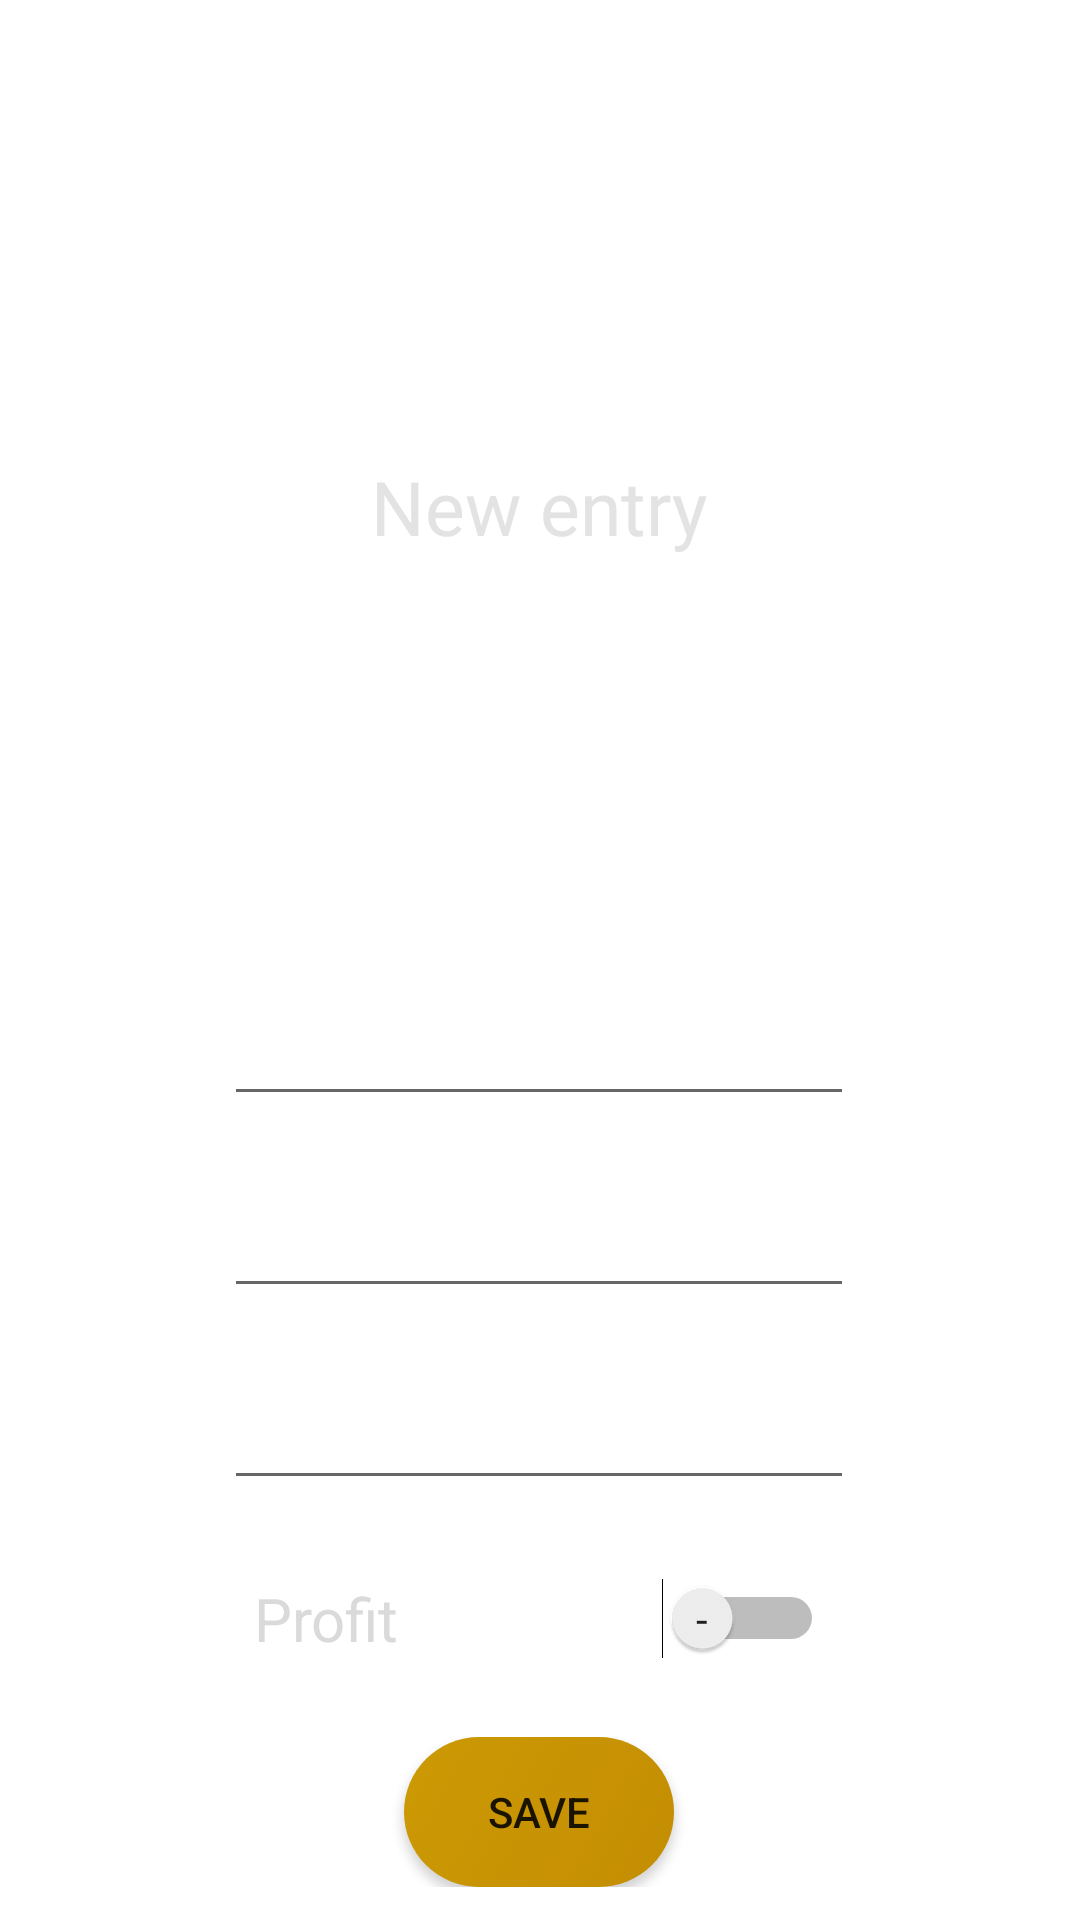

Android layout source for this screen:
<!-- AndroidManifest.xml: application theme Theme.HostelAccount -->
<!-- res/layout/fragment_accounting_add_new_entry.xml -->
<?xml version="1.0" encoding="utf-8"?>
<androidx.constraintlayout.widget.ConstraintLayout xmlns:android="http://schemas.android.com/apk/res/android"
    xmlns:app="http://schemas.android.com/apk/res-auto"
    xmlns:tools="http://schemas.android.com/tools"
    android:id="@+id/frameLayout"
    android:layout_width="match_parent"
    android:layout_height="match_parent"
    tools:context=".view.accounting.AccountingAddNewEntryFragment"
    tools:ignore="UseSwitchCompatOrMaterialXml"
    tools:background="@drawable/backgroung_gradient_main">

    <EditText
        android:id="@+id/txtPlSum"
        android:layout_width="wrap_content"
        android:layout_height="wrap_content"
        android:layout_marginTop="16dp"
        android:ems="10"
        android:hint="Summa"
        android:inputType="textPersonName"
        android:minHeight="48dp"
        android:padding="10dp"
        android:textColor="#FFFFFF"
        android:textColorHint="#99FFFFFF"
        app:layout_constraintEnd_toEndOf="@+id/txtPlWhoOrWhat"
        app:layout_constraintStart_toStartOf="@+id/txtPlWhoOrWhat"
        app:layout_constraintTop_toBottomOf="@+id/txtPlWhoOrWhat" />

    <EditText
        android:id="@+id/txtPlWhoOrWhat"
        android:layout_width="wrap_content"
        android:layout_height="wrap_content"
        android:layout_marginTop="324dp"
        android:ems="10"
        android:hint="Reason"
        android:inputType="textPersonName"
        android:minHeight="48dp"
        android:padding="10dp"
        android:textColor="#FFFFFF"
        android:textColorHint="#99FFFFFF"
        app:layout_constraintEnd_toEndOf="parent"
        app:layout_constraintHorizontal_bias="0.497"
        app:layout_constraintStart_toStartOf="parent"
        app:layout_constraintTop_toTopOf="parent" />

    <EditText
        android:id="@+id/txtPlDate"
        android:layout_width="wrap_content"
        android:layout_height="wrap_content"
        android:layout_marginTop="16dp"
        android:ems="10"
        android:hint="Date"
        android:inputType="date"
        android:minHeight="48dp"
        android:padding="10dp"
        android:textColor="#FFFFFF"
        android:textColorHint="#99FFFFFF"
        app:layout_constraintEnd_toEndOf="@+id/txtPlSum"
        app:layout_constraintStart_toStartOf="@+id/txtPlSum"
        app:layout_constraintTop_toBottomOf="@+id/txtPlSum" />

    <Switch
        android:id="@+id/switchPlusOrMinus"
        android:layout_width="0dp"
        android:layout_height="wrap_content"
        android:layout_marginTop="16dp"
        android:padding="10dp"
        android:showText="true"
        android:text="Profit"
        android:textColor="#DADADA"
        android:textOff="-"
        android:textOn="+"
        android:textSize="20sp"
        app:layout_constraintEnd_toEndOf="@+id/txtPlDate"
        app:layout_constraintStart_toStartOf="@+id/txtPlDate"
        app:layout_constraintTop_toBottomOf="@+id/txtPlDate"
        tools:checked="true" />

    <TextView
        android:id="@+id/textView"
        android:layout_width="wrap_content"
        android:layout_height="wrap_content"
        android:layout_marginTop="152dp"
        android:text="New entry"
        android:textColor="#E3E3E3"
        android:textSize="25sp"
        app:layout_constraintEnd_toEndOf="parent"
        app:layout_constraintHorizontal_bias="0.498"
        app:layout_constraintStart_toStartOf="parent"
        app:layout_constraintTop_toTopOf="parent" />

    <LinearLayout
        android:id="@+id/buttons"
        android:layout_width="wrap_content"
        android:layout_height="wrap_content"
        android:layout_marginTop="16dp"
        android:gravity="center_horizontal|top"
        android:orientation="horizontal"
        app:layout_constraintEnd_toEndOf="@+id/switchPlusOrMinus"
        app:layout_constraintStart_toStartOf="@+id/switchPlusOrMinus"
        app:layout_constraintTop_toBottomOf="@+id/switchPlusOrMinus">

        <Button
            android:id="@+id/btnDelete"
            android:layout_width="90dp"
            android:layout_height="50dp"
            android:layout_marginStart="16dp"
            android:layout_marginEnd="16dp"
            android:background="@drawable/backgroung_button_orange"
            android:text="Delete"
            android:textColor="#DC1515"
            android:visibility="gone"
            tools:visibility="visible" />

        <Button
            android:id="@+id/btnSave"
            android:layout_width="90dp"
            android:layout_height="50dp"
            android:layout_marginStart="16dp"
            android:layout_marginEnd="16dp"
            android:background="@drawable/backgroung_button_orange"
            android:text="Save" />
    </LinearLayout>

</androidx.constraintlayout.widget.ConstraintLayout>
<!-- resources referenced by this layout -->
<resources>
  <!-- drawable backgroung_button_orange (drawable) -->
  <?xml version="1.0" encoding="utf-8"?>
  <selector xmlns:android="http://schemas.android.com/apk/res/android">
      <item>
          <shape android:shape="rectangle">
              <solid android:color="#102746"/>
              <corners android:radius="50dp"/>
              <gradient
                  android:type="linear"
                  android:startColor="#CC9A04"
                  android:endColor="#C48D03"
                  android:angle="315"
                  />
  
          </shape>
      </item>
  </selector>
  <!-- drawable backgroung_gradient_main (drawable) -->
  <shape
      xmlns:android="http://schemas.android.com/apk/res/android"
      android:shape="rectangle">
  
      <gradient
          android:type="radial"
          android:centerX="47%"
          android:centerY="43%"
          android:startColor="#0195D7"
          android:endColor="#204061"
          android:gradientRadius="100%"
          />
  
  </shape>
  <style name="Theme.HostelAccount" parent="Theme.MaterialComponents.DayNight.DarkActionBar">
          
          <item name="colorPrimary">#204061</item>
          <item name="colorPrimaryVariant">#204061</item>
          <item name="colorOnPrimary">@color/white</item>
          
          <item name="colorSecondary">@color/teal_200</item>
          <item name="colorSecondaryVariant">@color/teal_700</item>
          <item name="colorOnSecondary">@color/black</item>
          
          <item name="android:statusBarColor">?attr/colorPrimaryVariant</item>
          
      </style>
  <color name="white">#FFFFFFFF</color>
  <color name="teal_200">#FF03DAC5</color>
  <color name="teal_700">#FF018786</color>
  <color name="black">#FF000000</color>
</resources>
